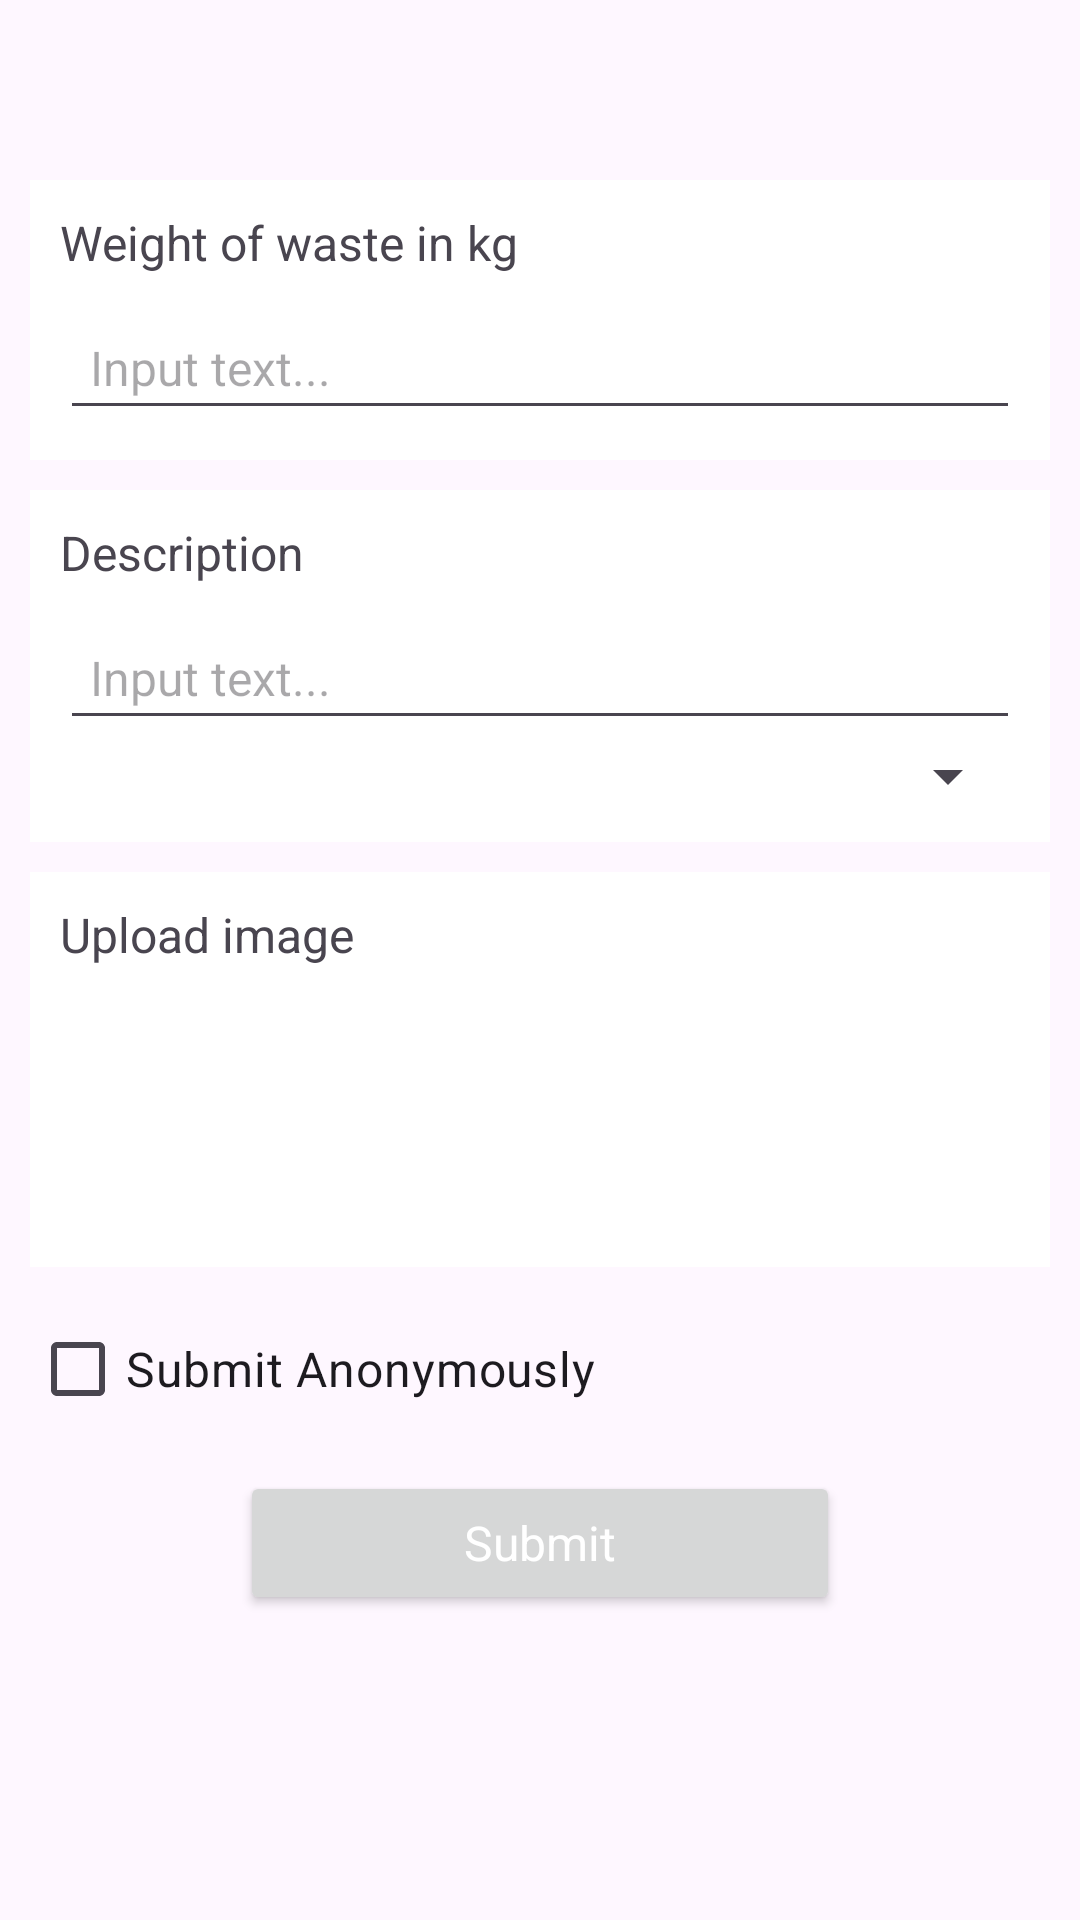

The Android layout XML behind this screen, and the referenced resources:
<!-- AndroidManifest.xml: application theme Theme.EcoTrack -->
<!-- res/layout/activity_log_waste.xml -->
<?xml version="1.0" encoding="utf-8"?>
<androidx.appcompat.widget.LinearLayoutCompat xmlns:android="http://schemas.android.com/apk/res/android"
    xmlns:app="http://schemas.android.com/apk/res-auto"
    xmlns:tools="http://schemas.android.com/tools"
    android:layout_width="match_parent"
    android:layout_height="match_parent"
    android:background="@drawable/background"
    android:gravity="center_horizontal"
    android:orientation="vertical"
    tools:context=".LogWaste">


    <ScrollView
        android:layout_width="match_parent"
        android:layout_height="wrap_content">

        <LinearLayout
            android:layout_width="match_parent"
            android:layout_height="wrap_content"
            android:layout_marginTop="50dp"
            android:orientation="vertical">

            <LinearLayout
                android:layout_width="match_parent"
                android:layout_height="wrap_content"
                android:layout_margin="10dp"
                android:background="@drawable/border_primary"
                android:orientation="vertical"
                android:padding="10dp">

                <TextView
                    android:id="@+id/topicTextView"
                    style="@style/text_primary_regular_16sp"
                    android:layout_marginBottom="10dp"
                    android:text="@string/weight_of_waste_in_kg" />

                <EditText
                    android:id="@+id/topicReportInput"
                    android:layout_width="match_parent"
                    android:layout_height="wrap_content"
                    android:gravity="top|start"
                    android:hint="Input text..."
                    android:maxLines="5"
                    android:padding="10dp"
                    android:textColor="@color/black"
                    android:textSize="16sp" />

            </LinearLayout>

            <LinearLayout
                android:layout_width="match_parent"
                android:layout_height="wrap_content"
                android:layout_marginLeft="10dp"
                android:layout_marginRight="10dp"
                android:background="@drawable/border_primary"
                android:orientation="vertical"
                android:padding="10dp">

                <TextView
                    android:id="@+id/descriptionText"
                    style="@style/text_primary_regular_16sp"
                    android:layout_marginBottom="10dp"
                    android:text="@string/description" />

                <EditText
                    android:id="@+id/descriptionReportInput"
                    android:layout_width="match_parent"
                    android:layout_height="wrap_content"
                    android:gravity="top|start"
                    android:hint="Input text..."
                    android:maxLines="10"
                    android:padding="10dp"
                    android:textColor="@color/black"
                    android:textSize="16sp" />

                <FrameLayout
                    android:id="@+id/typeFrame"
                    android:layout_width="match_parent"
                    android:layout_height="wrap_content">
                    <Spinner
                        android:id="@+id/report_type"
                        android:layout_width="match_parent"
                        android:layout_height="wrap_content"
                        android:padding="10dp" />
                </FrameLayout>

            </LinearLayout>

            <LinearLayout
                android:layout_width="match_parent"
                android:layout_height="wrap_content"
                android:layout_margin="10dp"
                android:background="@drawable/border_primary"
                android:orientation="vertical"
                android:padding="10dp">

                <TextView
                    android:id="@+id/textView3"
                    style="@style/text_primary_regular_16sp"
                    android:layout_marginBottom="10dp"
                    android:text="Upload image" />

                <LinearLayout
                    android:id="@+id/uploadMediaButton"
                    android:layout_width="match_parent"
                    android:layout_height="wrap_content"
                    android:layout_gravity="center_horizontal"
                    android:clickable="true"
                    android:focusable="true"
                    android:gravity="center"
                    android:orientation="horizontal"
                    android:padding="15dp">

                    <ImageView
                        android:id="@+id/uploadMediaImage"
                        android:layout_width="60dp"
                        android:layout_height="50dp"
                        android:src="@drawable/image_icon" />

                </LinearLayout>

            </LinearLayout>

            <LinearLayout
                android:layout_width="match_parent"
                android:layout_height="wrap_content"
                android:layout_marginLeft="10dp"
                android:layout_marginRight="10dp">

                <CheckBox
                    android:id="@+id/checkBox2"
                    style="@style/text_primary_regular_16sp"
                    android:text="@string/submit_anonymously" />

            </LinearLayout>

            <Button
                android:id="@+id/submitButton"
                style="@style/primary_button"
                android:layout_gravity="center_horizontal"
                android:layout_marginTop="10dp"
                android:layout_marginBottom="20dp"
                android:text="@string/submit" />

        </LinearLayout>

    </ScrollView>

</androidx.appcompat.widget.LinearLayoutCompat>
<!-- resources referenced by this layout -->
<resources>
  <!-- drawable border_primary (drawable) -->
  <?xml version="1.0" encoding="utf-8"?>
  <shape xmlns:android="http://schemas.android.com/apk/res/android"
      android:shape="rectangle">
      <corners android:radius="0dp" />
      <stroke
          android:width="1dp"
          android:color="@color/white"
          />
      <solid android:color="@color/white" />
  </shape>
  <string name="description">Description</string>
  <string name="submit">Submit</string>
  <string name="submit_anonymously">Submit Anonymously</string>
  <string name="weight_of_waste_in_kg">Weight of waste in kg</string>
  <style name="primary_button" parent="TextAppearance.AppCompat">
          <item name="android:textColor">@color/white</item>
          <item name="android:textSize">16sp</item>
          <item name="textAllCaps">false</item>
          <item name="android:layout_width">200dp</item>
          <item name="android:layout_height">wrap_content</item>
          <item name="android:padding">10dp</item>
          <item name="android:layout_gravity">center_horizontal</item>
      </style>
  <style name="text_primary_regular_16sp">
          <item name="android:layout_width">wrap_content</item>
          <item name="android:layout_height">wrap_content</item>
          <item name="android:textSize">16sp</item>
      </style>
  <style name="Theme.EcoTrack" parent="Base.Theme.EcoTrack" />
  <style name="Base.Theme.EcoTrack" parent="Theme.Material3.DayNight.NoActionBar">
          
          
      </style>
  <!-- not gathered from this repository: default colours our renderer supplied (Android Studio template values) -->
  <color name="black">#FF000000</color>
  <color name="white">#FFFFFFFF</color>
</resources>
